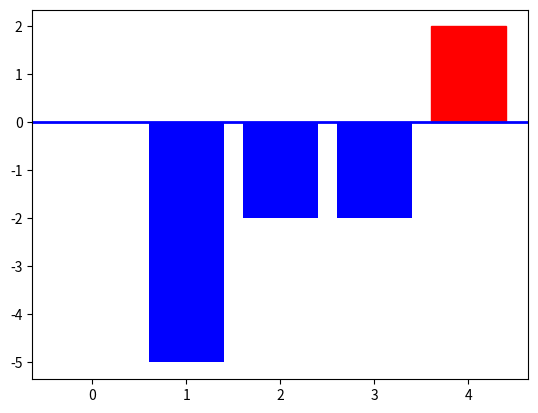

Here is the Python script that generated this plot:
import numpy as np
import matplotlib.pyplot as plt

np.random.seed(0)

x = np.arange(5,dtype=int)
y = np.random.randint(-5,5,5)

v_bar = plt.bar(x,y,color='blue')
for x_bar, height in zip(v_bar, y):
    if height > 0:
        x_bar.set(color='red')
        
# draw a line
plt.axhline(0,color="blue",linewidth=2)

plt.show()